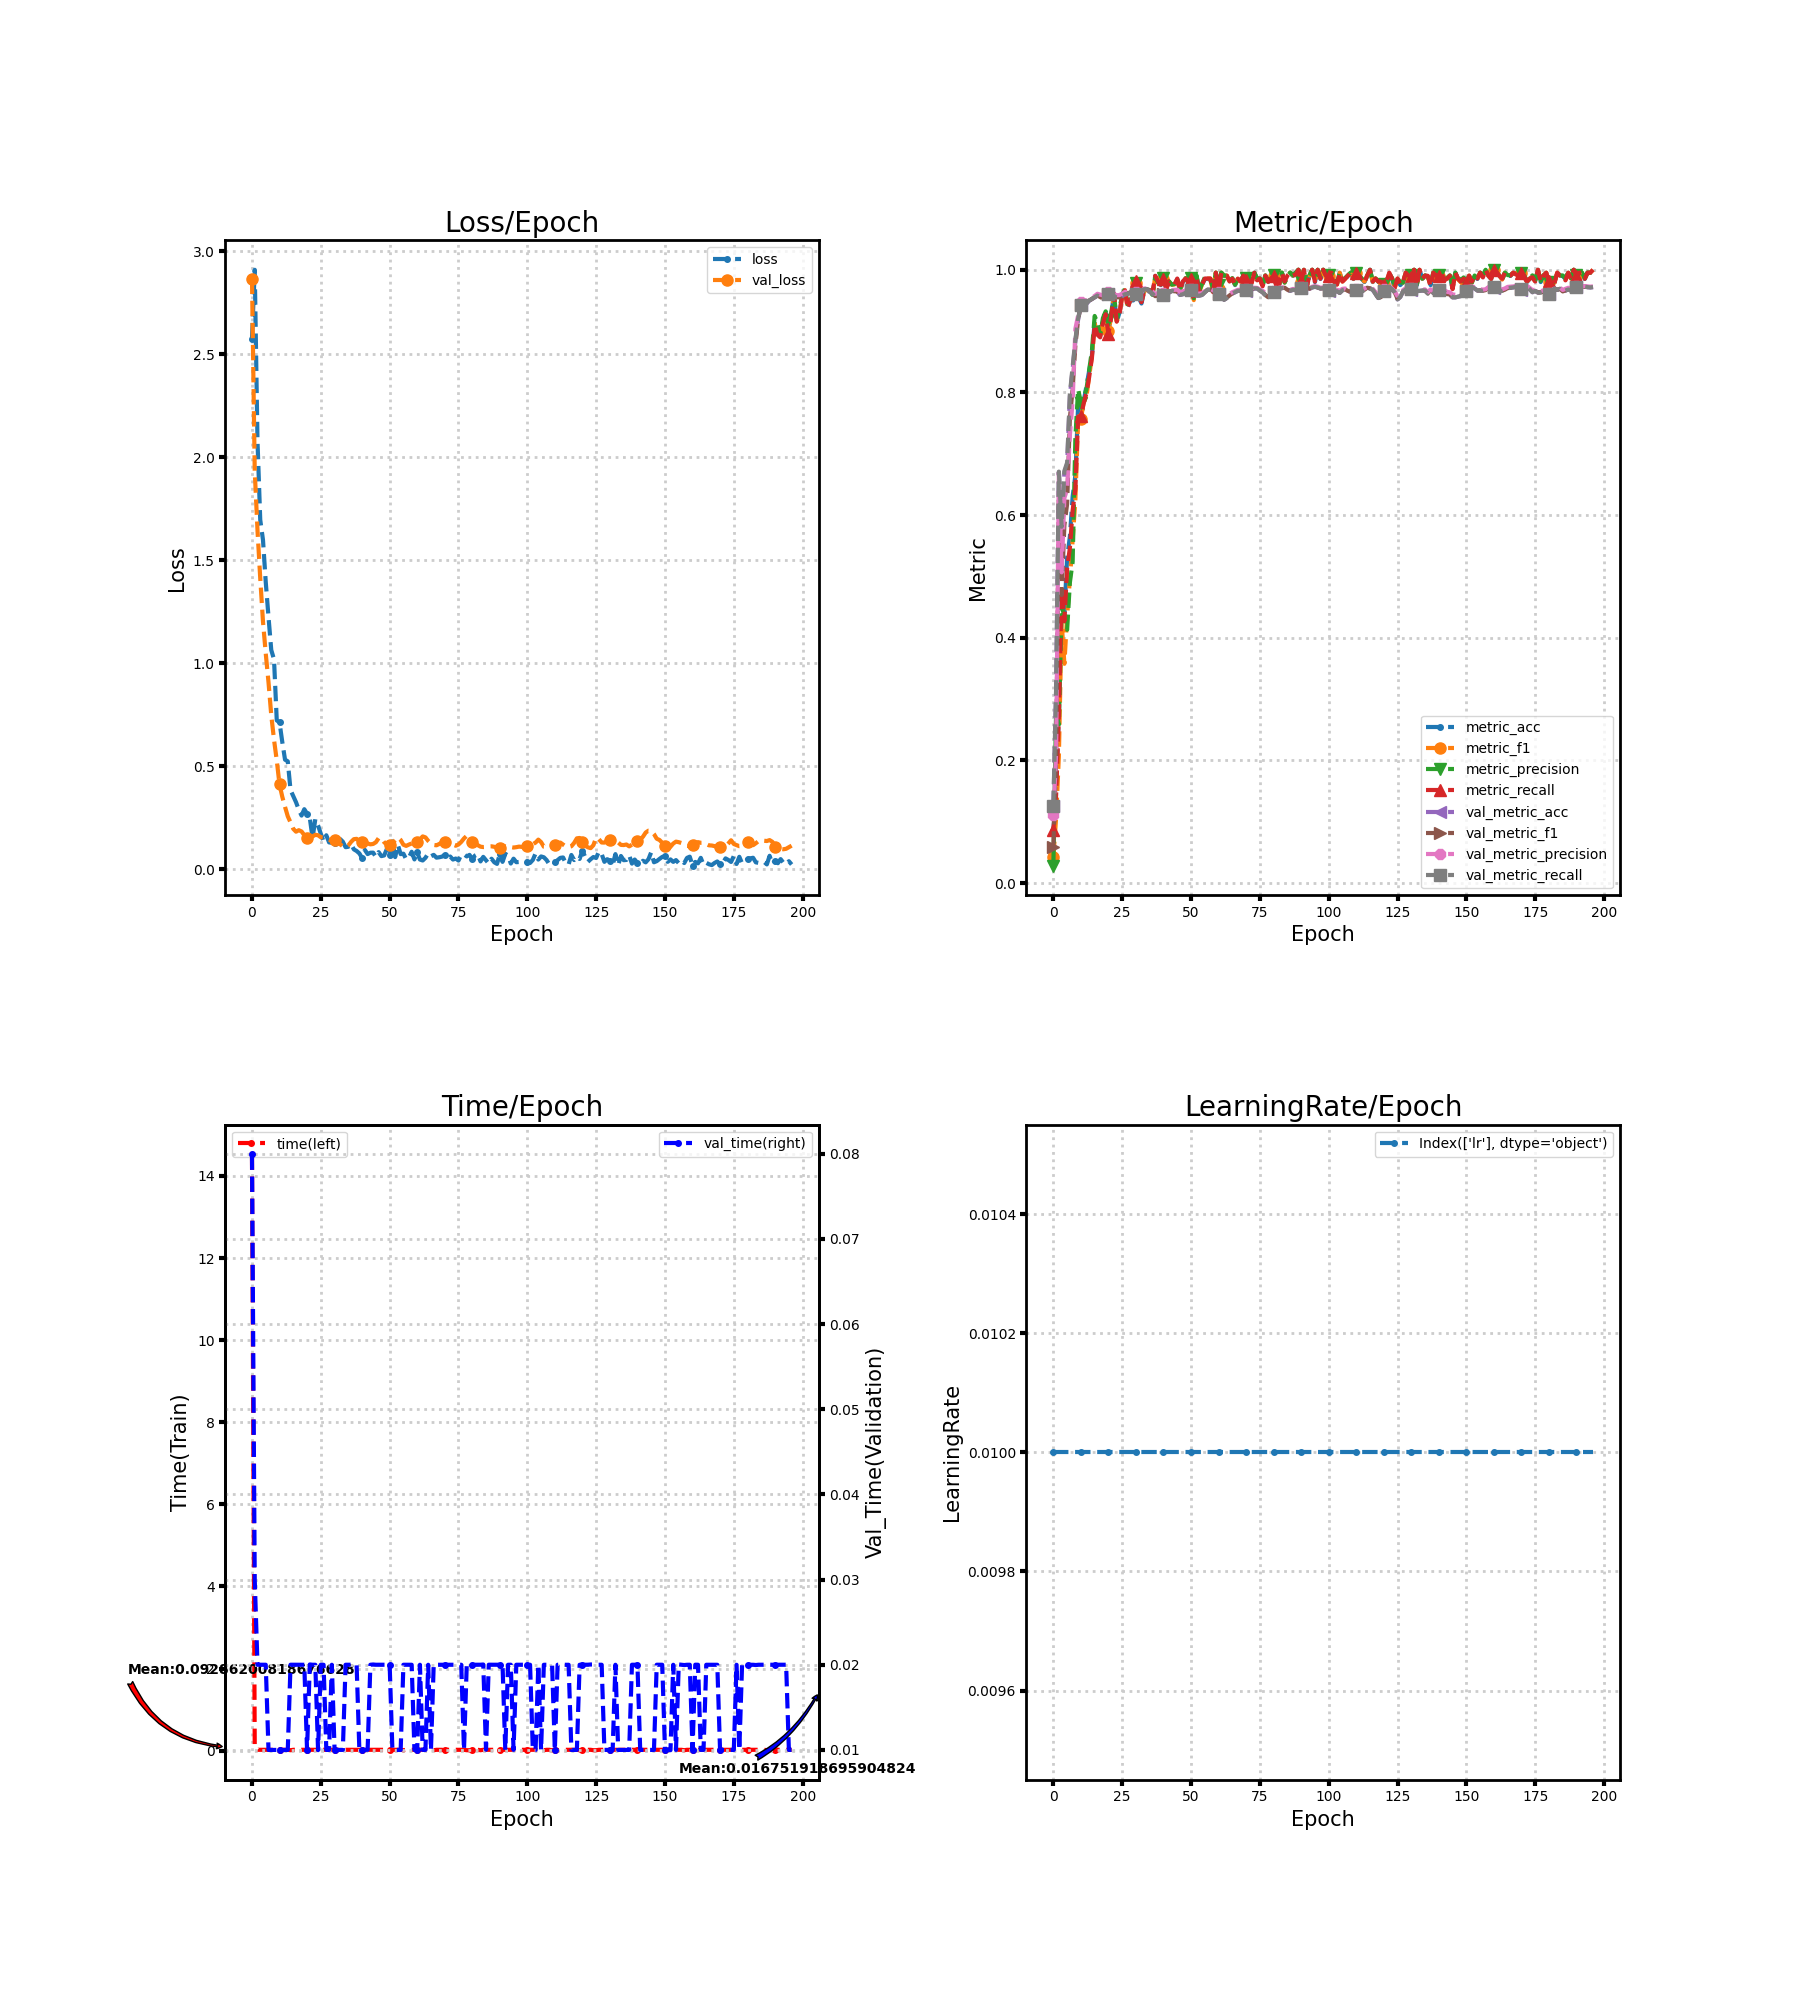

Data behind this chart, as committed beside it:
loss, metric_acc, metric_f1, metric_precision, metric_recall, time, lr, val_loss, val_metric_acc, val_metric_f1, val_metric_precision, val_metric_recall, val_time
2.577, 0.085, 0.04243, 0.02855, 0.08681, 14.52, 0.01, 2.867, 0.125, 0.05941, 0.1102, 0.1257, 0.07992
2.91, 0.15, 0.1064, 0.2811, 0.1436, 0.1, 0.01, 1.934, 0.3156, 0.2013, 0.2114, 0.3163, 0.02997
2.08, 0.28, 0.2068, 0.2584, 0.2731, 0.02, 0.01, 1.646, 0.67, 0.6311, 0.6694, 0.6709, 0.02
1.696, 0.48, 0.4262, 0.4494, 0.4774, 0.02, 0.01, 1.412, 0.5789, 0.4695, 0.5066, 0.581, 0.02
1.598, 0.44, 0.3575, 0.4369, 0.4269, 0.02, 0.01, 1.201, 0.6694, 0.5833, 0.628, 0.6721, 0.02
1.394, 0.53, 0.435, 0.413, 0.5138, 0.02, 0.01, 1.047, 0.6828, 0.6183, 0.6417, 0.6855, 0.02
1.225, 0.565, 0.4958, 0.4903, 0.5464, 0.02, 0.01, 0.9076, 0.7944, 0.7581, 0.7303, 0.7979, 0.009998
1.064, 0.63, 0.5592, 0.5236, 0.6076, 0.01997, 0.01, 0.7478, 0.8378, 0.8056, 0.7862, 0.8414, 0.01
1.019, 0.665, 0.6256, 0.7273, 0.6427, 0.02, 0.01, 0.6286, 0.8839, 0.8768, 0.9039, 0.8862, 0.01
0.7221, 0.78, 0.7565, 0.8051, 0.7605, 0.02, 0.01, 0.5276, 0.9194, 0.9188, 0.9253, 0.9205, 0.01
0.7129, 0.775, 0.7568, 0.783, 0.7616, 0.02, 0.01, 0.411, 0.9422, 0.9428, 0.9476, 0.9429, 0.009999
0.6177, 0.785, 0.7834, 0.7921, 0.7821, 0.02, 0.01, 0.3515, 0.945, 0.9458, 0.9505, 0.9455, 0.009998
0.5315, 0.81, 0.7928, 0.8048, 0.7985, 0.02, 0.01, 0.3021, 0.9444, 0.9452, 0.9494, 0.9449, 0.01
0.5233, 0.835, 0.8254, 0.8361, 0.825, 0.02, 0.01, 0.2564, 0.9494, 0.9498, 0.9522, 0.9498, 0.009999
0.384, 0.86, 0.8589, 0.8679, 0.8562, 0.01, 0.01, 0.2268, 0.9522, 0.9525, 0.9545, 0.9525, 0.02
0.3549, 0.915, 0.9125, 0.9247, 0.9103, 0.02, 0.01, 0.1955, 0.955, 0.9555, 0.9573, 0.9552, 0.02
0.3247, 0.905, 0.897, 0.9134, 0.8942, 0.01999, 0.01, 0.1816, 0.9578, 0.9585, 0.9609, 0.9579, 0.02
0.2885, 0.9, 0.8907, 0.8922, 0.8899, 0.01, 0.01, 0.189, 0.9544, 0.9554, 0.9596, 0.9546, 0.02
0.26, 0.915, 0.9144, 0.9212, 0.9127, 0.02, 0.01, 0.1829, 0.9522, 0.9534, 0.9582, 0.9524, 0.02
0.2909, 0.93, 0.9283, 0.9322, 0.9275, 0.02, 0.01, 0.1651, 0.9583, 0.9592, 0.9626, 0.9585, 0.02
0.2692, 0.9, 0.8998, 0.9186, 0.896, 0.02, 0.01, 0.1504, 0.96, 0.9607, 0.9634, 0.9601, 0.009996
0.2483, 0.925, 0.9226, 0.9297, 0.9227, 0.02, 0.01, 0.1509, 0.9583, 0.9589, 0.9612, 0.9584, 0.02004
0.151, 0.96, 0.9581, 0.9582, 0.9617, 0.01997, 0.01, 0.1589, 0.9572, 0.9578, 0.9603, 0.9573, 0.02
0.2422, 0.915, 0.916, 0.9191, 0.9154, 0.02, 0.01, 0.1666, 0.9544, 0.9551, 0.9586, 0.9545, 0.02
0.2119, 0.93, 0.9293, 0.9366, 0.9268, 0.02003, 0.01, 0.1644, 0.9544, 0.9551, 0.9587, 0.9546, 0.009972
0.1716, 0.955, 0.9572, 0.9589, 0.9569, 0.01, 0.01, 0.1546, 0.9572, 0.9579, 0.9612, 0.9574, 0.02
0.1344, 0.965, 0.9667, 0.9692, 0.9664, 0.02, 0.01, 0.1533, 0.96, 0.9607, 0.964, 0.9602, 0.02
0.1643, 0.94, 0.9392, 0.9438, 0.9368, 0.02, 0.01, 0.1462, 0.9606, 0.9613, 0.9646, 0.9607, 0.01
0.1297, 0.95, 0.9518, 0.9544, 0.9521, 0.02, 0.01, 0.1418, 0.9628, 0.9635, 0.9666, 0.9629, 0.009999
0.1279, 0.95, 0.9522, 0.9547, 0.9519, 0.02, 0.01, 0.1425, 0.9589, 0.9596, 0.9629, 0.959, 0.02
0.1269, 0.98, 0.9791, 0.9788, 0.981, 0.02, 0.01, 0.1418, 0.96, 0.9606, 0.9634, 0.9601, 0.01
0.12, 0.955, 0.9566, 0.96, 0.9569, 0.02, 0.01, 0.1299, 0.9617, 0.9621, 0.9641, 0.9618, 0.01
0.1463, 0.945, 0.9477, 0.9519, 0.9471, 0.01997, 0.01, 0.1208, 0.9622, 0.9625, 0.9639, 0.9623, 0.009998
0.1331, 0.965, 0.9663, 0.9689, 0.9662, 0.02, 0.01, 0.1106, 0.9683, 0.9685, 0.9695, 0.9685, 0.01
0.1064, 0.965, 0.9666, 0.969, 0.9667, 0.02, 0.01, 0.1055, 0.9683, 0.9686, 0.9696, 0.9685, 0.02
0.1086, 0.965, 0.9658, 0.9665, 0.9667, 0.02, 0.01, 0.1152, 0.9644, 0.965, 0.967, 0.9646, 0.02
0.1217, 0.96, 0.9579, 0.9591, 0.9617, 0.02, 0.01, 0.1323, 0.9611, 0.9618, 0.9645, 0.9612, 0.02
0.09586, 0.99, 0.989, 0.9883, 0.9902, 0.02, 0.01, 0.1454, 0.9561, 0.957, 0.9608, 0.9562, 0.02
0.08807, 0.98, 0.9794, 0.979, 0.9807, 0.02, 0.01, 0.147, 0.9572, 0.958, 0.9618, 0.9573, 0.02
0.07627, 0.975, 0.9764, 0.9783, 0.976, 0.02, 0.01, 0.1358, 0.9606, 0.961, 0.9636, 0.9607, 0.01
0.0539, 0.985, 0.9856, 0.9868, 0.9855, 0.02, 0.01, 0.1333, 0.9594, 0.9599, 0.9623, 0.9596, 0.01
0.09334, 0.97, 0.9706, 0.9762, 0.9683, 0.02, 0.01, 0.1288, 0.9594, 0.9599, 0.9621, 0.9596, 0.01
0.07307, 0.98, 0.9809, 0.9812, 0.981, 0.02, 0.01, 0.1241, 0.9628, 0.9631, 0.9649, 0.9629, 0.01001
0.0796, 0.975, 0.9757, 0.9757, 0.9762, 0.01999, 0.01, 0.1202, 0.9656, 0.9658, 0.967, 0.9656, 0.02
0.07997, 0.975, 0.9761, 0.9768, 0.9762, 0.02, 0.01, 0.1222, 0.9644, 0.965, 0.9674, 0.9645, 0.02003
0.05944, 0.985, 0.9856, 0.9857, 0.9857, 0.01997, 0.01, 0.1306, 0.9639, 0.9646, 0.9676, 0.964, 0.02
0.08262, 0.965, 0.9666, 0.968, 0.9664, 0.02, 0.01, 0.1504, 0.9589, 0.9599, 0.964, 0.959, 0.02
0.06305, 0.98, 0.9809, 0.9818, 0.981, 0.02, 0.01, 0.1496, 0.96, 0.961, 0.9648, 0.9601, 0.02
0.06628, 0.985, 0.9856, 0.9864, 0.9857, 0.02, 0.01, 0.1307, 0.9622, 0.963, 0.9663, 0.9623, 0.01999
0.09827, 0.98, 0.9805, 0.9814, 0.981, 0.02, 0.01, 0.1181, 0.9672, 0.9677, 0.9695, 0.9673, 0.02
0.06733, 0.985, 0.9857, 0.9859, 0.9857, 0.02, 0.01, 0.1156, 0.9672, 0.9675, 0.9689, 0.9674, 0.02003
0.1346, 0.95, 0.9505, 0.9536, 0.9492, 0.01997, 0.01, 0.121, 0.9628, 0.9632, 0.965, 0.9629, 0.01
0.05837, 0.99, 0.9889, 0.9907, 0.9875, 0.02, 0.01, 0.1406, 0.9578, 0.9583, 0.9611, 0.9579, 0.01
0.117, 0.965, 0.9634, 0.9657, 0.9633, 0.01997, 0.01, 0.154, 0.9578, 0.9583, 0.9612, 0.9579, 0.009999
0.07288, 0.975, 0.9762, 0.9773, 0.9757, 0.01997, 0.01, 0.1414, 0.9589, 0.9594, 0.9621, 0.959, 0.009998
0.07491, 0.985, 0.9856, 0.9875, 0.9857, 0.01, 0.01, 0.1182, 0.9633, 0.9636, 0.9651, 0.9635, 0.02
0.0481, 0.985, 0.9856, 0.9861, 0.9857, 0.02, 0.01, 0.1128, 0.9672, 0.9675, 0.9686, 0.9674, 0.02
0.05631, 0.985, 0.9857, 0.9863, 0.9857, 0.02, 0.01, 0.1191, 0.9672, 0.9675, 0.9688, 0.9675, 0.02
0.08415, 0.965, 0.9646, 0.9683, 0.9635, 0.02, 0.01, 0.1243, 0.9644, 0.9648, 0.9666, 0.9647, 0.02
0.04699, 0.995, 0.9952, 0.9955, 0.9952, 0.02, 0.01, 0.131, 0.9617, 0.9623, 0.965, 0.9618, 0.009999
... 137 more rows
